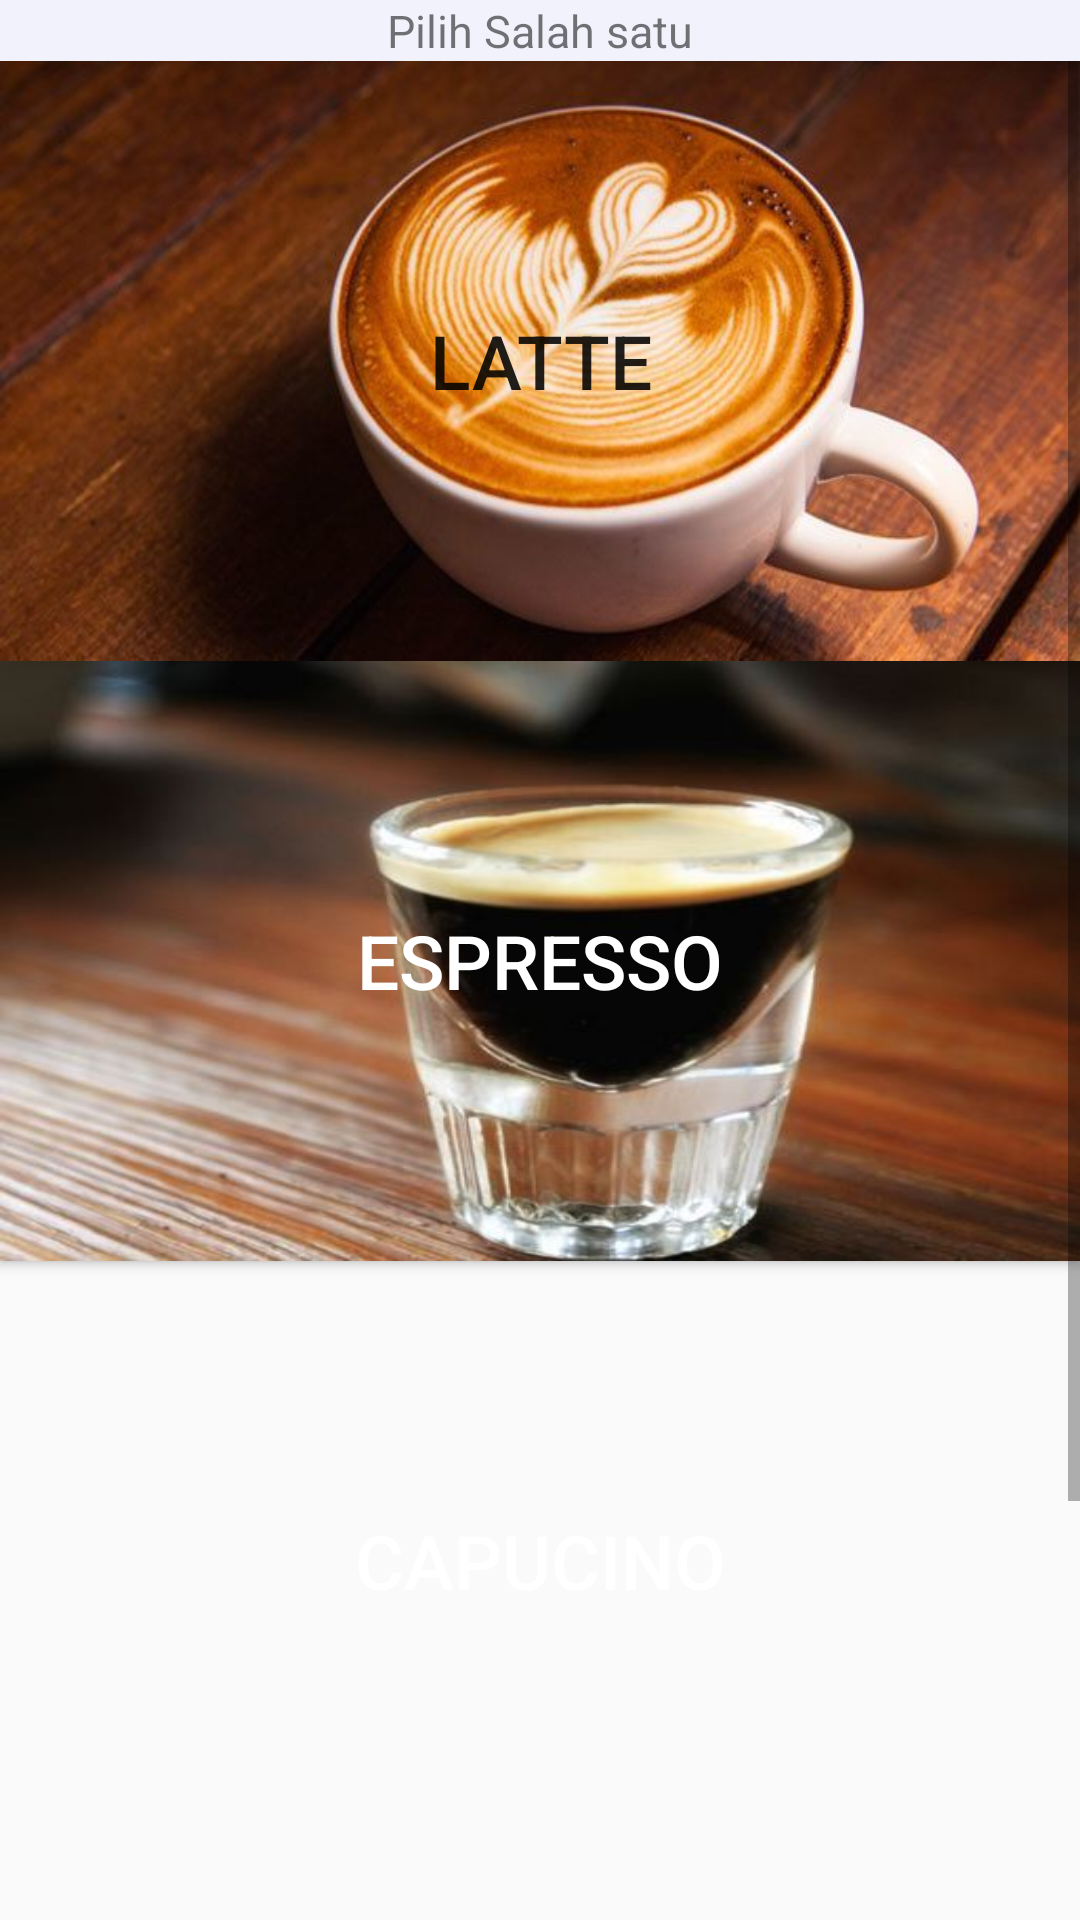

Write the Android layout XML for this screen, with the resource values it uses.
<!-- AndroidManifest.xml: application theme AppTheme -->
<!-- res/layout/activity_main.xml -->
<?xml version="1.0" encoding="utf-8"?>
<LinearLayout xmlns:android="http://schemas.android.com/apk/res/android"
    xmlns:app="http://schemas.android.com/apk/res-auto"
    xmlns:tools="http://schemas.android.com/tools"
    android:layout_width="match_parent"
    android:layout_height="match_parent"
    android:orientation="vertical"
    tools:context="androidkejar34.lastprojectiak.MainActivity">
    <TextView
        android:layout_width="match_parent"
        android:layout_height="wrap_content"
        android:text="Pilih Salah satu"
        android:background="#F2F2FD"
        android:backgroundTintMode="screen"
        android:textSize="15dp"
        android:textAlignment="center"/>
<ScrollView
    android:layout_width="match_parent"
    android:layout_height="match_parent">

    <LinearLayout
        android:layout_width="match_parent"
        android:layout_height="match_parent"
        android:orientation="vertical">
        <Button
            android:id="@+id/late_btn"
            android:layout_width="match_parent"
            android:layout_height="200dp"
            android:background="@drawable/latte"
            android:text="Latte"
            android:textAlignment="center"
            android:textSize="25dp"/>
        <Button
            android:id="@+id/esp_btn"
            android:layout_width="match_parent"
            android:layout_height="200dp"
            android:background="@drawable/espreso"
            android:text="Espresso"
            android:textAlignment="center"
            android:textSize="25dp"
            android:textColor="#fff"/>
        <Button
            android:id="@+id/cap_btn"
            android:layout_width="match_parent"
            android:layout_height="200dp"
            android:background="@drawable/cappucini"
            android:text="Capucino"
            android:textAlignment="center"
            android:textSize="25dp"
            android:textColor="#fff"/>
        <Button
            android:id="@+id/amrik"
            android:layout_width="match_parent"
            android:layout_height="200dp"
            android:background="@drawable/americano"
            android:text="Americano"
            android:textAlignment="center"
            android:textSize="25sp"
            android:textColor="#fff"/>

    </LinearLayout>
</ScrollView>
</LinearLayout>
<!-- resources referenced by this layout -->
<resources>
  <!-- drawable espreso: jpg bitmap (drawable, 24592 bytes) -->
  <!-- drawable latte: jpg bitmap (drawable, 38471 bytes) -->
  <style name="AppTheme" parent="Theme.AppCompat.Light.DarkActionBar">
          
          <item name="colorPrimary">@color/colorPrimary</item>
          <item name="colorPrimaryDark">@color/colorPrimaryDark</item>
          <item name="colorAccent">@color/colorAccent</item>
      </style>
  <!-- not gathered from this repository: default colours our renderer supplied (Android Studio template values) -->
  <color name="colorPrimary">#FF6200EE</color>
  <color name="colorPrimaryDark">#FF3700B3</color>
  <color name="colorAccent">#FF03DAC5</color>
</resources>
